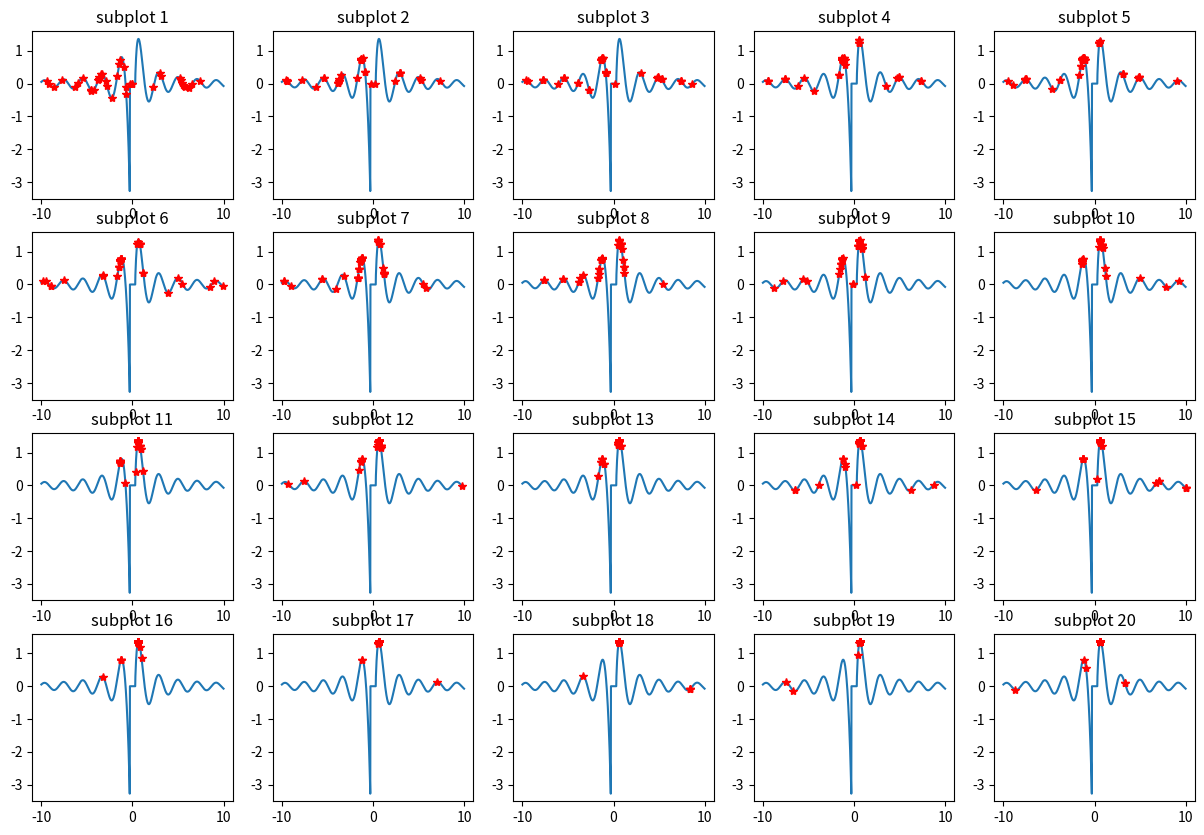

This figure's Python source:
import matplotlib.pyplot as plt
import numpy as np
from math import *


class Instance:
    def __init__(self, bits):
        self.bits = bits
        self.arg = toArg(bits)
        self.val = f(self.arg)
        self.norm_val = 0


def f(x):
    if abs(x) <= 0.3:
        return 0
    return cos(3 * x - 15) / abs(x)

# зависимость от мощности популяции
# 12 - 9-? итерации (часто в локальный минимум)
# 20 - 9-15 итерации (почти стабильно)
# 30 - 5-10 итераций
# 40 - 5-7 итераций
# Зафиксируем 40 особей

# зависимость от p_c
# < 0.4 - часто расходится
# 0.4 - за 18 итераций
# 0.5 - ~10 итераций
# 0.7 - от 3 итераций (но иногда расходится)
# 0.9 - от 3 итераций

# зависимость от p_m
# 0.9 - 20 итераций
# 0.5 - 10 итераций
# 0.1 - 8 итераций
# 0.01 - 12 итераций

fl, fr = -10, 10
eps = 1e-3
countGenerations = 20
p_mutation = 0.01
p_cross = 0.9
sz = ceil(log((fr - fl) / eps, 2))
n = 40


def toArg(a):
    res = 0
    for x in a:
        res = res * 2 + x
    return fl + res * (fr - fl) / (1 << len(a))

vf = np.vectorize(f)


def calc_fitness(xs):
    minval = min([inst.val for inst in xs])
    sum = 0
    for inst in xs:
        inst.norm_val = inst.val - minval
        sum += inst.norm_val
    for inst in xs:
        inst.norm_val /= sum
    res = sorted(xs, key=lambda x: -x.norm_val)
    return res

def choose_random(a, ps):
    p = np.random.rand() * sum(ps)
    cur = 0
    for inst, prob in zip(a, ps):
        cur += prob
        if cur > p:
            return inst
    return a[-1]

def get_wheel(a, cnt):
    res = []
    for _ in range(cnt):
        res.append(choose_random(a, [inst.norm_val for inst in a]))
    return res

xs = []
for i in range(n):
    xs.append(Instance(np.random.randint(2, size=sz)))

t = np.arange(-10, 10, 0.01)
plt.figure(figsize=(15, 10))

for gen in range(countGenerations):
    plt.subplot(4, 5, gen + 1)
    plt.title("subplot {}".format(gen + 1))
    plt.plot(t, vf(t))
    plt.plot([x.arg for x in xs], [x.val for x in xs], 'r*')

    ans = max([(x.val, x.arg) for x in xs])
    print(ans)
    xs = calc_fitness(xs)
    #print([x.norm_val for x in xs])
    # Crossingover
    # np.random.shuffle(nxs)
    ps = []
    A = 1.5
    B = 2 - A
    for idx, inst in enumerate(xs):
        ps.append(1.0 / n * (A - (A - B) * (idx / (n - 1))))
    nxs = []
    for _ in range(n // 2):
        inst1 = choose_random(xs, ps)
        inst2 = choose_random(xs, ps)
        if np.random.rand() < p_cross:
            k = np.random.randint(sz - 1) + 1
            nbits1 = list(inst1.bits[:k]) + list(inst2.bits[k:])
            nbits2 = list(inst2.bits[:k]) + list(inst1.bits[k:])
            inst1 = Instance(nbits1)
            inst2 = Instance(nbits2)
        nxs.append(inst1)
        nxs.append(inst2)

    # Mutation
    for idx, inst in enumerate(nxs):
        if np.random.rand() < p_mutation:
            k = np.random.randint(sz - 1) + 1
            nbits = inst.bits
            nbits[k] = 1 - nbits[k]
            nxs[idx] = Instance(nbits)
    to_add = int(0.3 * n)
    for _ in range(to_add):
        nxs.append(Instance(np.random.randint(2, size=sz)))
    nxs = calc_fitness(nxs)
    nxs = get_wheel(nxs, n - 1)
    nxs.append(xs[0])
    xs = nxs

plt.show()
